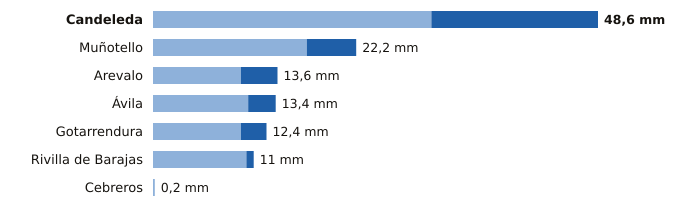

Data behind this chart, as committed beside it:
estacion, provincia, indicativo, mm_6_dias_anteriores, mm_hoy, mm_7_dias, horas_de_hoy
Candeleda, Ávila, 3422D, 30.4, 18.2, 48.6, 7
Muñotello, Ávila, 2430Y, 16.8, 5.4, 22.2, 6
Arevalo, Ávila, 2456B, 9.6, 4.0, 13.6, 7
Ávila, Ávila, 2444, 10.4, 3.0, 13.4, 8
Gotarrendura, Ávila, 2453E, 9.6, 2.8, 12.4, 7
Rivilla de Barajas, Ávila, 2512Y, 10.2, 0.8, 11.0, 5
Cebreros, Ávila, 3337U, 0.2, 0.0, 0.2, 8
